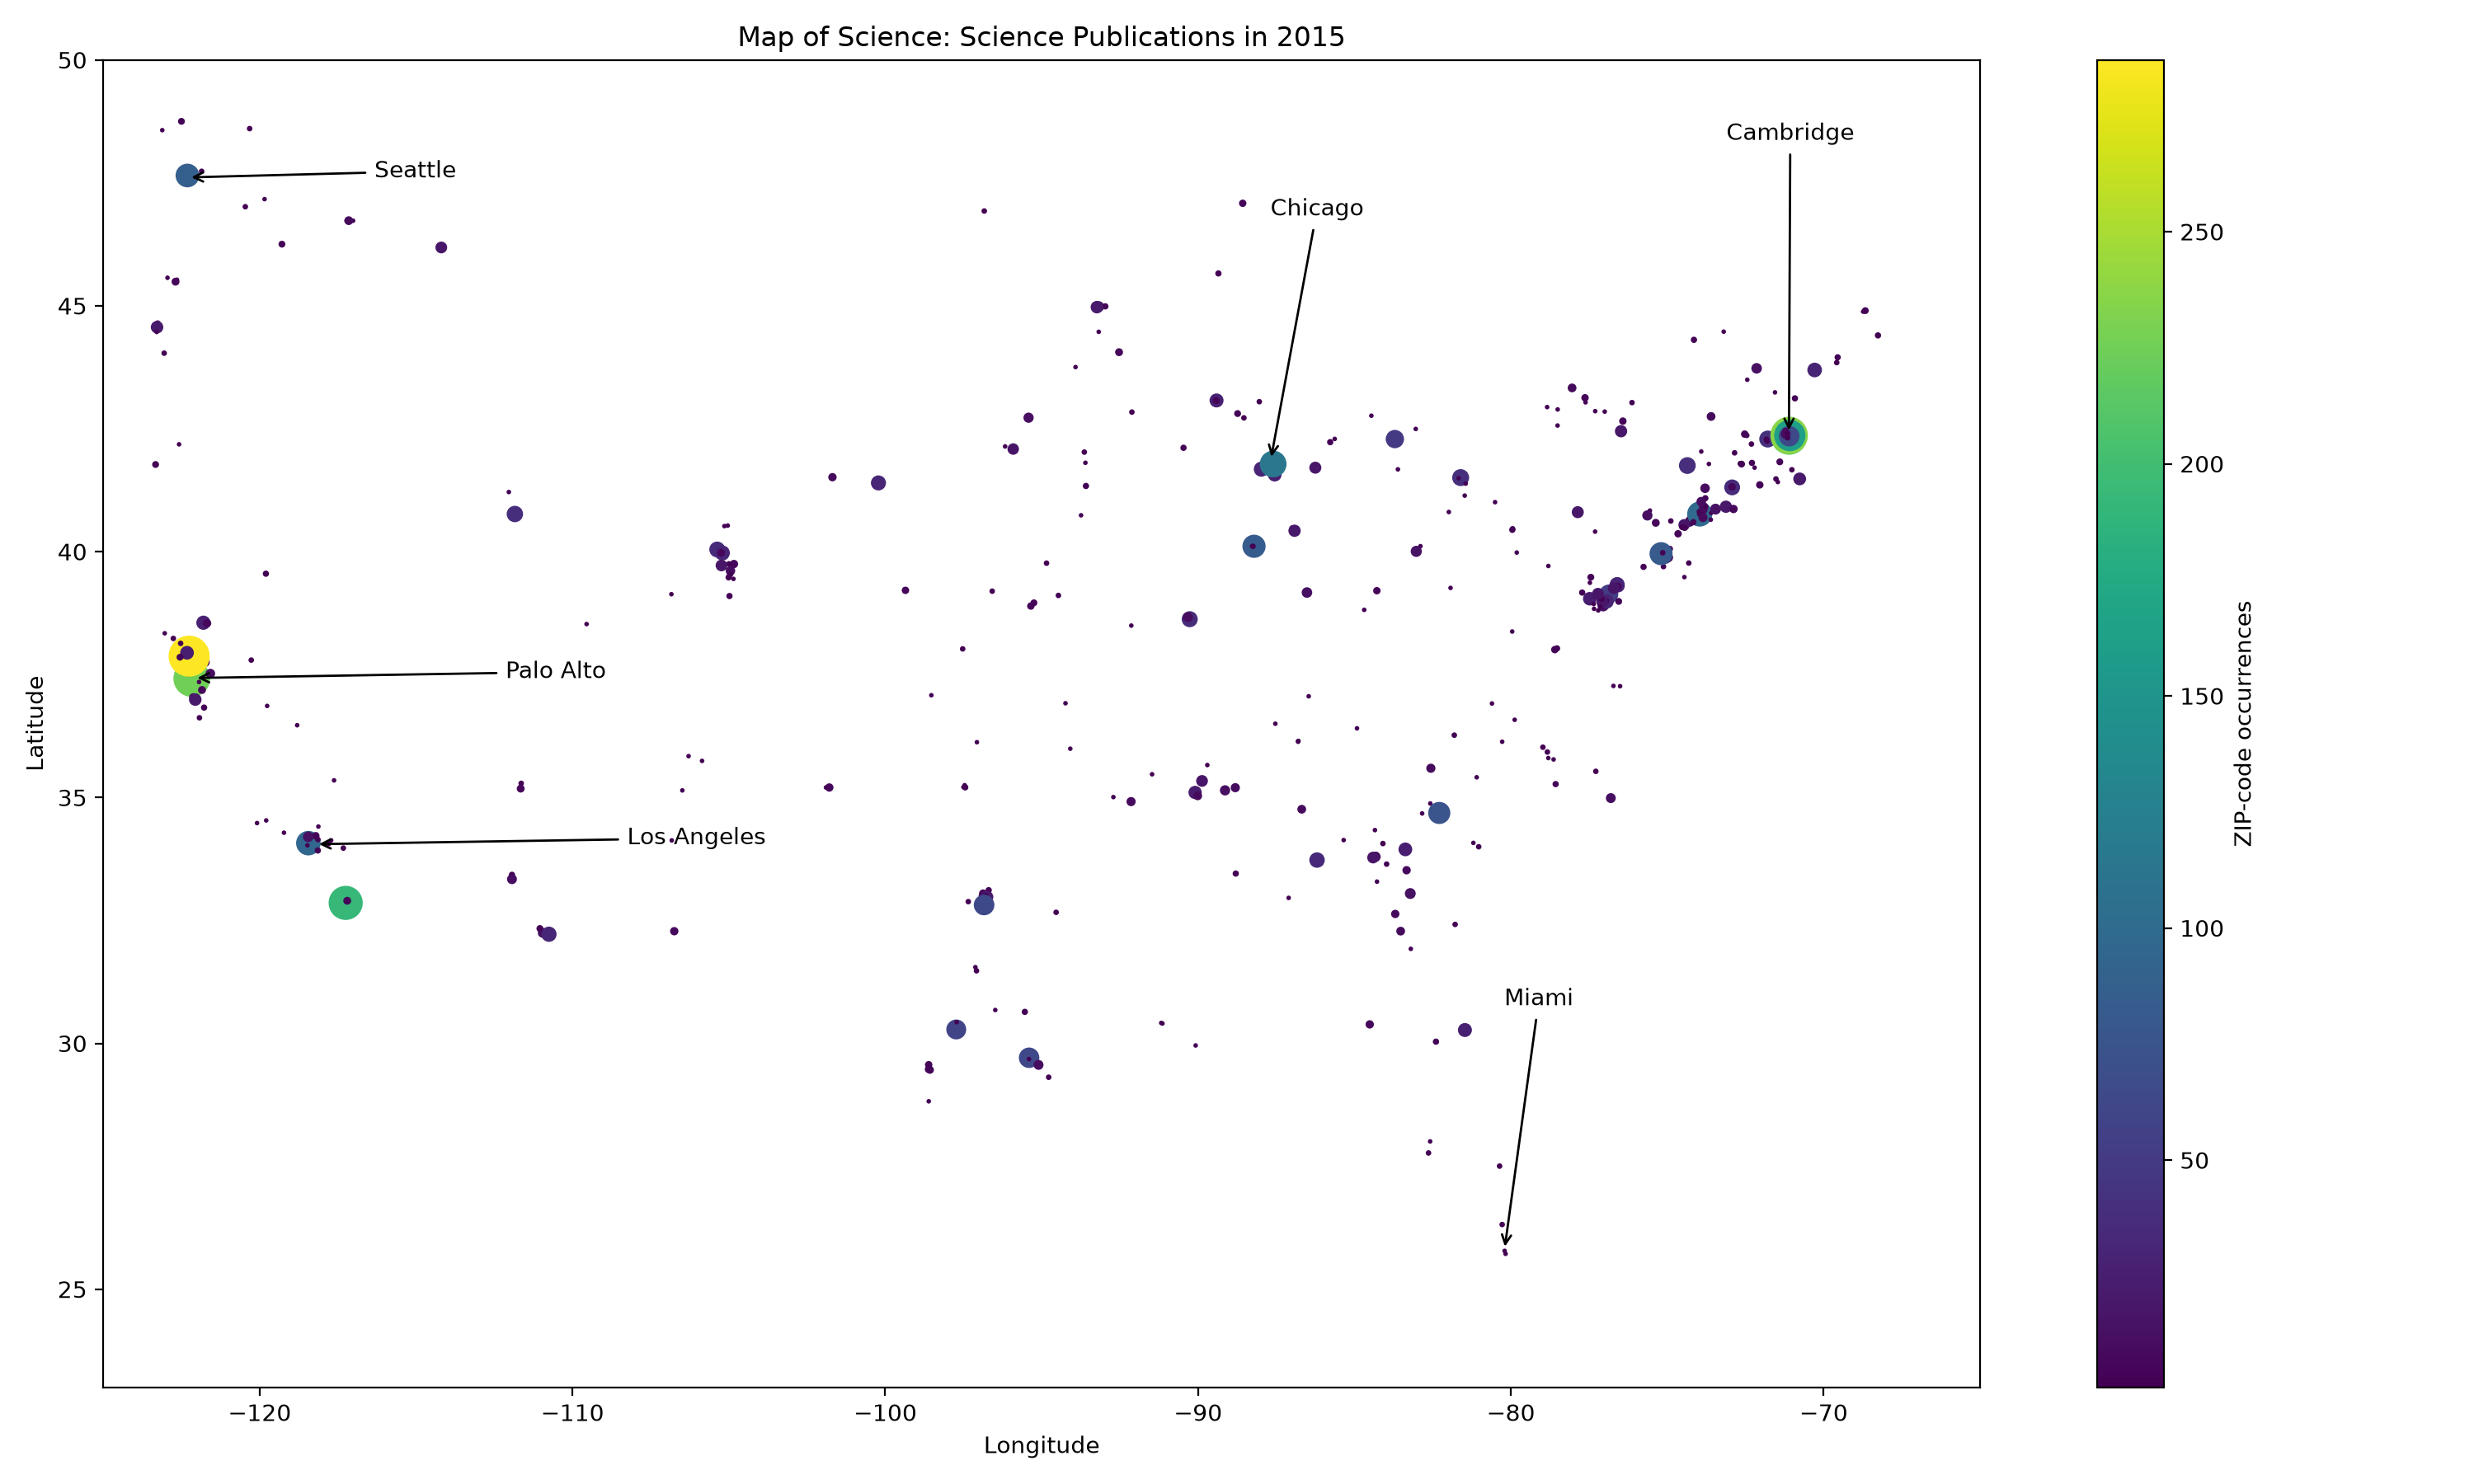

Reproduce this figure in Python.
import csv
import re
from collections import Counter
from pathlib import Path

import matplotlib
matplotlib.use("Agg")
import matplotlib.pyplot as plt

folder = Path(__file__).resolve().parent

# Read ZIP codes and their coordinates.
coordinates = {}

with (folder / "zipcodes_coordinates.txt").open(
    encoding="utf-8-sig", newline=""
) as handle:
    reader = csv.DictReader(handle, skipinitialspace=True)

    for row in reader:
        zip_value = row["ZIP"].strip().zfill(5)
        coordinates[zip_value] = (
            float(row["LNG"]),
            float(row["LAT"]),
        )

# Extract five-digit ZIP codes, including ZIP+4 codes.
text = (folder / "pubmed_results.txt").read_text(
    encoding="utf-8", errors="replace"
)

candidates = re.findall(
    r"(?<!\w)([0-9]{5})(?:-[0-9]{4})?(?![\w-])",
    text,
)

# Keep candidates present in the coordinate table.
counts = Counter(
    value for value in candidates if value in coordinates
)

if not counts:
    raise ValueError("No ZIP codes matched the coordinate table.")

# Create the four lists required by the assignment.
zip_code = sorted(counts)
zip_long = [coordinates[value][0] for value in zip_code]
zip_lat = [coordinates[value][1] for value in zip_code]
zip_count = [counts[value] for value in zip_code]

# Save the calculated results.
with (folder / "zip_summary.csv").open("w", newline="") as handle:
    writer = csv.writer(handle)
    writer.writerow(["zip_code", "zip_long", "zip_lat", "zip_count"])
    writer.writerows(zip(zip_code, zip_long, zip_lat, zip_count))

# Plot the continental United States.
fig, ax = plt.subplots(figsize=(15, 9))

points = ax.scatter(
    zip_long,
    zip_lat,
    s=zip_count,
    c=zip_count,
    cmap="viridis",
)

fig.colorbar(points, ax=ax, label="ZIP-code occurrences")
ax.set_xlim(-125, -65)
ax.set_ylim(23, 50)
ax.set_xlabel("Longitude")
ax.set_ylabel("Latitude")
ax.set_title("Map of Science: Science Publications in 2015")

cities = [
    ("Los Angeles", (-118.25, 34.05), (-108.25, 34.05)),
    ("Palo Alto", (-122.1381, 37.4292), (-112.1381, 37.4292)),
    ("Cambridge", (-71.1106, 42.3736), (-73.1106, 48.3736)),
    ("Chicago", (-87.6847, 41.8369), (-87.6847, 46.8369)),
    ("Seattle", (-122.33, 47.61), (-116.33, 47.61)),
    ("Miami", (-80.21, 25.7753), (-80.21, 30.7753)),
]

for name, location, label_location in cities:
    ax.annotate(
        name,
        xy=location,
        xytext=label_location,
        arrowprops={"arrowstyle": "->"},
    )

fig.tight_layout()
fig.savefig(folder / "map_of_science.png", dpi=200)
plt.close(fig)

print("Unique ZIP codes:", len(zip_code))
print("Total ZIP-code occurrences:", sum(zip_count))
print("Created zip_summary.csv")
print("Created map_of_science.png")
